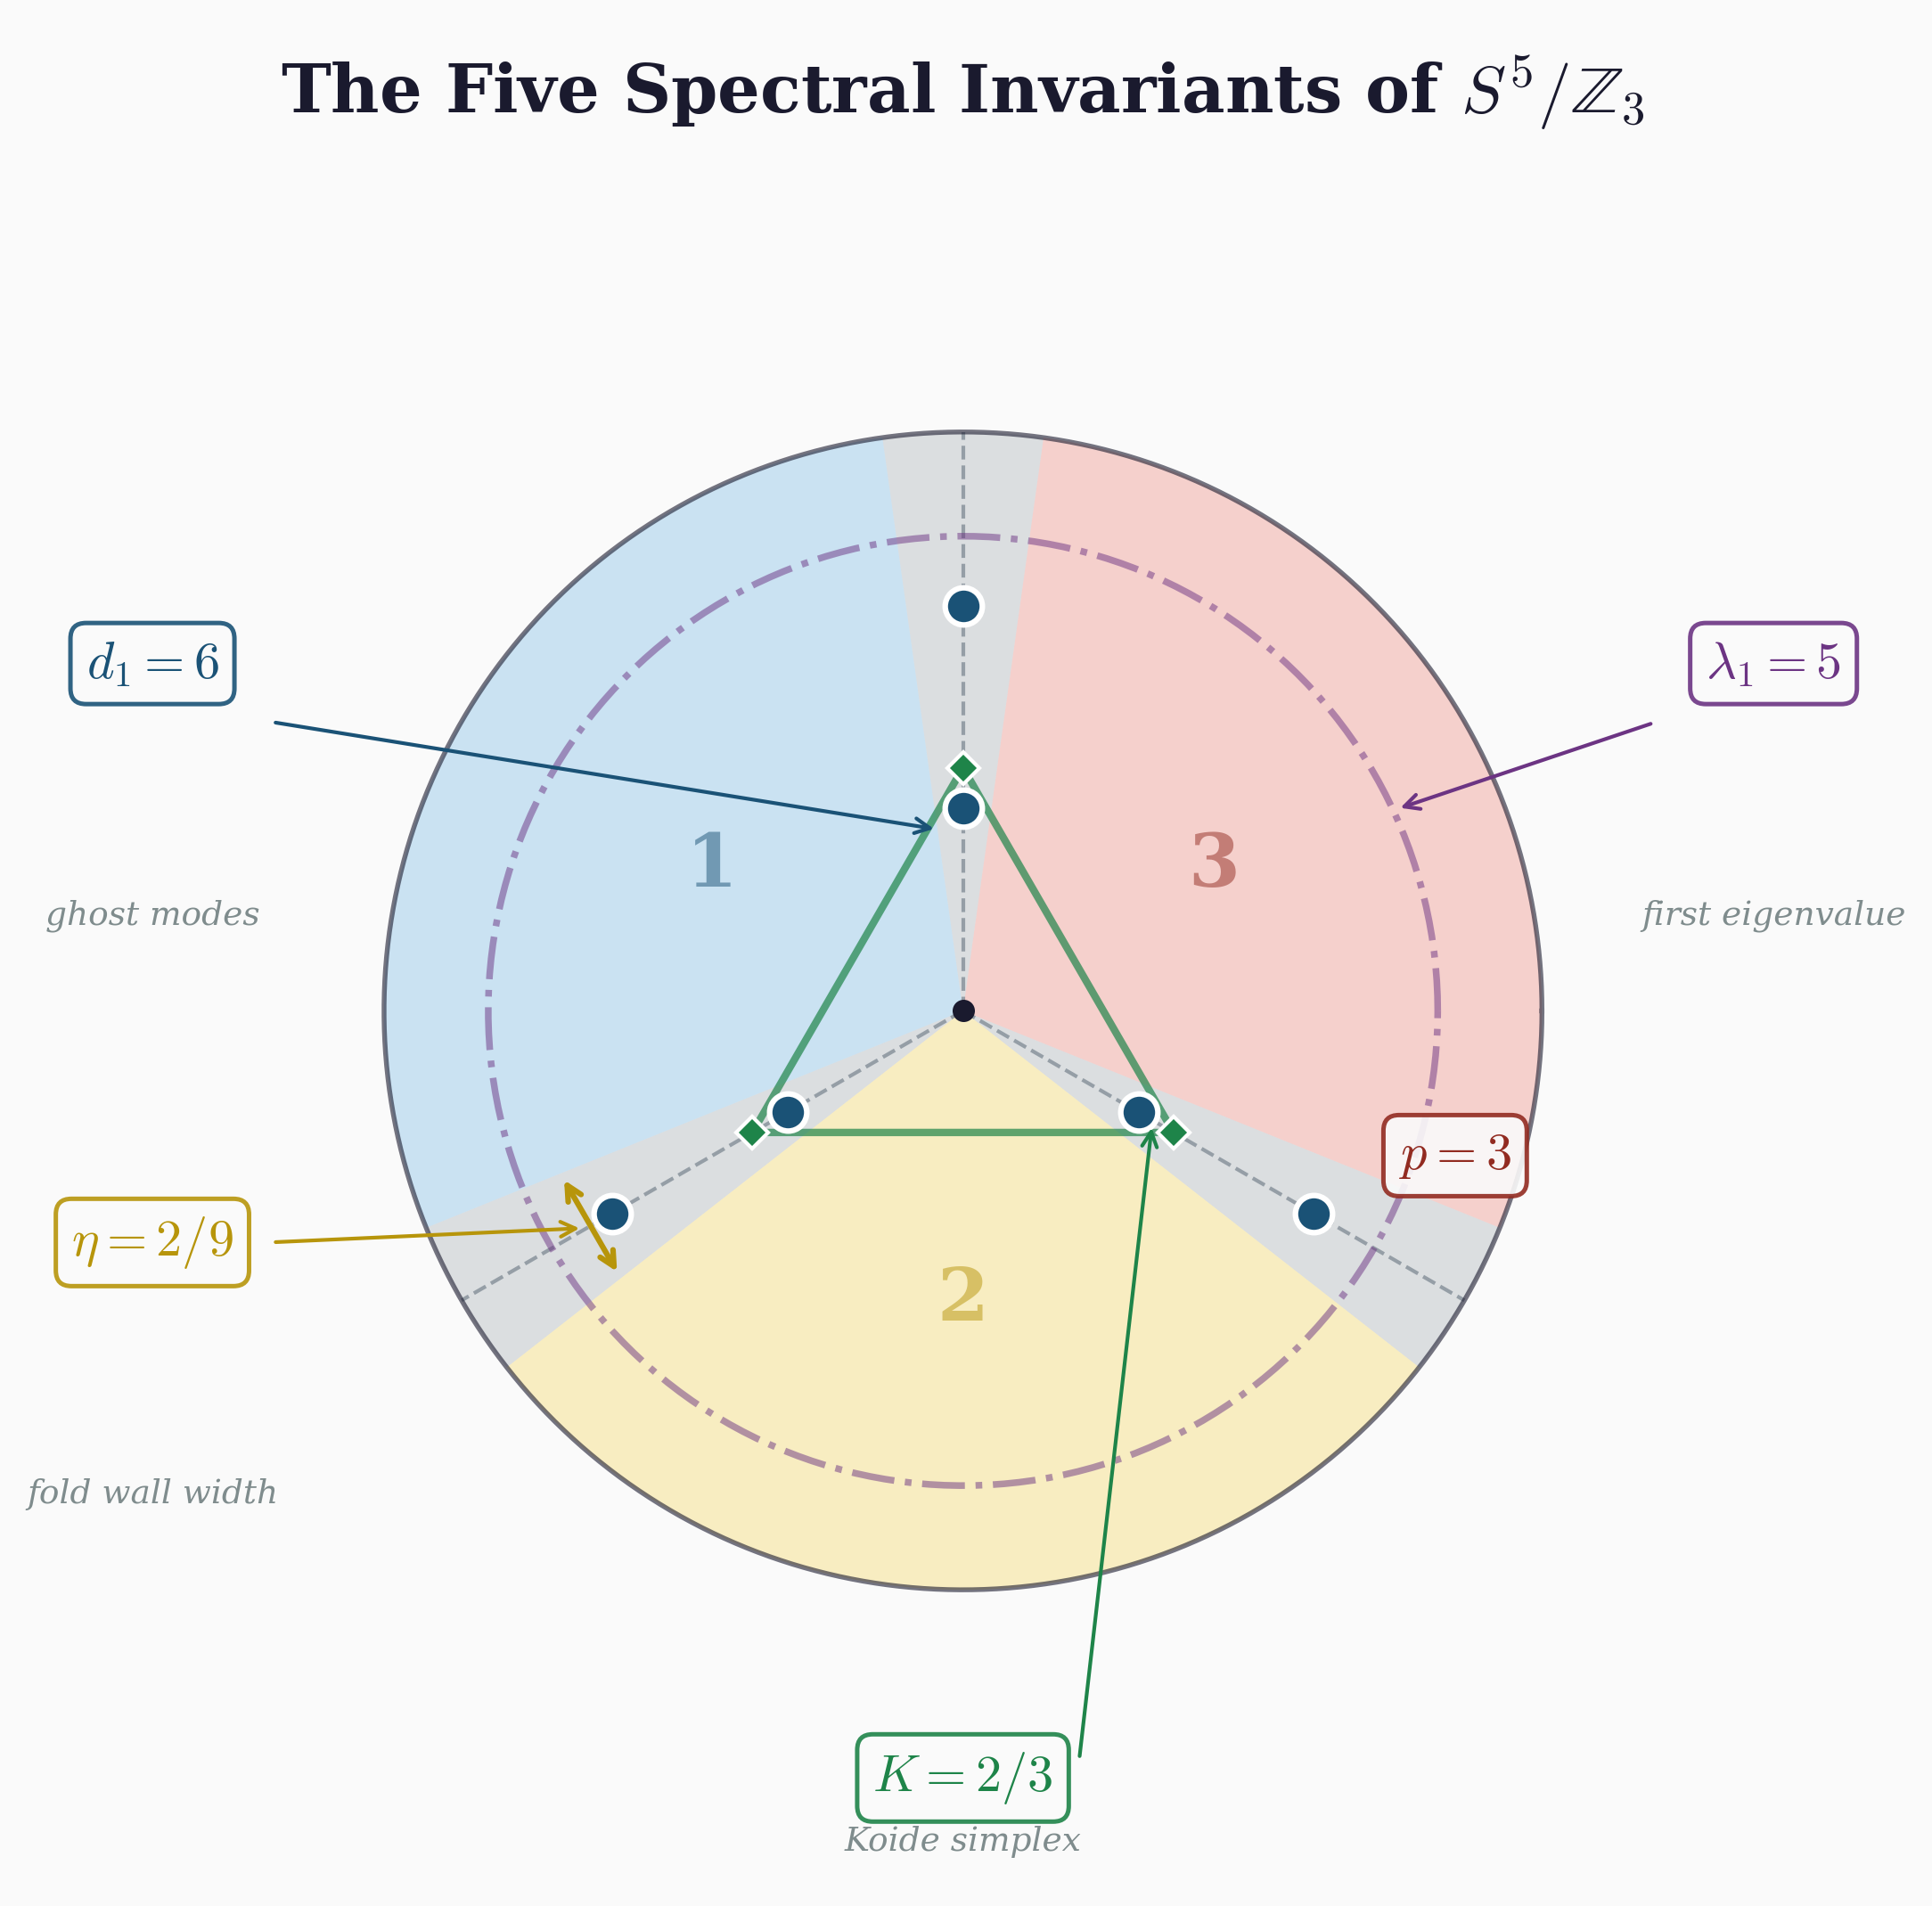

Here is the Python script that generated this plot:
#!/usr/bin/env python3
"""
FIGURE B — THE FIVE INVARIANTS ON THE LOTUS
Same orbifold cross-section as Figure A, annotated with the five spectral
invariants {d₁, λ₁, K, η, p} mapped to specific geometric features.
"""
import numpy as np
import matplotlib.pyplot as plt
from matplotlib.patches import Wedge, Circle, RegularPolygon
import matplotlib
import os, sys

matplotlib.rcParams['font.family'] = 'serif'
matplotlib.rcParams['mathtext.fontset'] = 'cm'

# ── Palette ─────────────────────────────────────────────────────
BG       = '#fafafa'
BLUE     = '#1a5276';  BLUE_L   = '#5dade2'
GOLD     = '#b7950b';  GOLD_L   = '#f4d03f'
ROSE     = '#922b21';  ROSE_L   = '#ec7063'
WALL_C   = '#2c3e50'
TEXT_C   = '#1a1a2e'
GRAY     = '#7f8c8d'
GREEN    = '#1e8449'    # for K invariant
PURPLE   = '#6c3483'    # for λ₁ ring

fig, ax = plt.subplots(figsize=(9, 9), facecolor=BG)
ax.set_xlim(-6.2, 6.2)
ax.set_ylim(-6.0, 6.8)
ax.set_aspect('equal')
ax.axis('off')

R = 4.0
WALL_W = 8

# ── Three sectors (same as Figure A) ───────────────────────────
sector_data = [
    (BLUE, BLUE_L), (GOLD, GOLD_L), (ROSE, ROSE_L)
]
for i, (dark, light) in enumerate(sector_data):
    start_angle = 90 + i * 120 + WALL_W
    extent = 120 - 2 * WALL_W
    wedge = Wedge((0, 0), R, start_angle, start_angle + extent,
                  facecolor=light, edgecolor='none', alpha=0.30, zorder=2)
    ax.add_patch(wedge)

# ── Fold walls ─────────────────────────────────────────────────
for i in range(3):
    wall_center = 90 + i * 120
    wedge_wall = Wedge((0, 0), R, wall_center - WALL_W, wall_center + WALL_W,
                       facecolor=WALL_C, edgecolor='none', alpha=0.15, zorder=4)
    ax.add_patch(wedge_wall)
    angle_rad = np.radians(wall_center)
    ax.plot([0, R*np.cos(angle_rad)], [0, R*np.sin(angle_rad)],
            color=WALL_C, linewidth=1.0, alpha=0.4, zorder=5, linestyle='--')

# ── Outer circle ───────────────────────────────────────────────
theta = np.linspace(0, 2*np.pi, 300)
ax.plot(R*np.cos(theta), R*np.sin(theta), color=TEXT_C, linewidth=1.3,
        alpha=0.6, zorder=6)

# ══════════════════════════════════════════════════════════════
# INVARIANT 1: p = 3 — the three sectors themselves
# ══════════════════════════════════════════════════════════════
for i, (dark, light) in enumerate(sector_data):
    mid_angle = np.radians(90 + i*120 + 60)
    lx = R * 0.5 * np.cos(mid_angle)
    ly = R * 0.5 * np.sin(mid_angle)
    ax.text(lx, ly, str(i+1), ha='center', va='center',
            fontsize=20, color=dark, fontweight='bold', alpha=0.5, zorder=8)

# p = 3 label
ax.text(R * 0.85, -R * 0.25,
        r'$p = 3$', ha='center', va='center',
        fontsize=14, color=ROSE,
        bbox=dict(boxstyle='round,pad=0.3', facecolor=BG,
                  edgecolor=ROSE, alpha=0.9, linewidth=1.2),
        zorder=15)

# ══════════════════════════════════════════════════════════════
# INVARIANT 2: d₁ = 6 — six ghost mode dots on fold walls
# ══════════════════════════════════════════════════════════════
ghost_positions = []
for i in range(3):
    wall_angle = np.radians(90 + i * 120)
    for frac in [0.35, 0.70]:
        gx = frac * R * np.cos(wall_angle)
        gy = frac * R * np.sin(wall_angle)
        ghost_positions.append((gx, gy))
        ax.plot(gx, gy, 'o', color=BLUE, markersize=10, zorder=12,
                markeredgecolor='white', markeredgewidth=1.5)

# d₁ = 6 label  
ax.text(-R - 1.6, R * 0.6,
        r'$d_1 = 6$', ha='center', va='center',
        fontsize=14, color=BLUE,
        bbox=dict(boxstyle='round,pad=0.3', facecolor=BG,
                  edgecolor=BLUE, alpha=0.9, linewidth=1.2),
        zorder=15)
ax.annotate('', xy=(ghost_positions[0][0]-0.15, ghost_positions[0][1]-0.15),
            xytext=(-R - 0.8, R * 0.5),
            arrowprops=dict(arrowstyle='->', color=BLUE, lw=1.0), zorder=14)
ax.text(-R - 1.6, R * 0.15, r'ghost modes', ha='center',
        fontsize=9, color=GRAY, fontstyle='italic')

# ══════════════════════════════════════════════════════════════
# INVARIANT 3: λ₁ = 5 — first harmonic ring
# ══════════════════════════════════════════════════════════════
lambda_r = R * 0.82
lambda_theta = np.linspace(0, 2*np.pi, 200)
ax.plot(lambda_r*np.cos(lambda_theta), lambda_r*np.sin(lambda_theta),
        color=PURPLE, linewidth=1.8, alpha=0.5, zorder=7, linestyle='-.')

ax.text(R + 1.6, R * 0.6,
        r'$\lambda_1 = 5$', ha='center', va='center',
        fontsize=14, color=PURPLE,
        bbox=dict(boxstyle='round,pad=0.3', facecolor=BG,
                  edgecolor=PURPLE, alpha=0.9, linewidth=1.2),
        zorder=15)
ax.annotate('', xy=(lambda_r*np.cos(np.radians(25)),
                    lambda_r*np.sin(np.radians(25))),
            xytext=(R + 0.8, R * 0.5),
            arrowprops=dict(arrowstyle='->', color=PURPLE, lw=1.0), zorder=14)
ax.text(R + 1.6, R * 0.15, r'first eigenvalue', ha='center',
        fontsize=9, color=GRAY, fontstyle='italic')

# ══════════════════════════════════════════════════════════════
# INVARIANT 4: K = 2/3 — inscribed equilateral triangle (Koide simplex)
# ══════════════════════════════════════════════════════════════
K_r = R * 0.42
tri_angles = [np.radians(90 + i*120) for i in range(3)]
tri_x = [K_r * np.cos(a) for a in tri_angles] + [K_r * np.cos(tri_angles[0])]
tri_y = [K_r * np.sin(a) for a in tri_angles] + [K_r * np.sin(tri_angles[0])]
ax.plot(tri_x, tri_y, color=GREEN, linewidth=2.0, alpha=0.7, zorder=9)
# Vertices
for a in tri_angles:
    ax.plot(K_r*np.cos(a), K_r*np.sin(a), 'D', color=GREEN,
            markersize=6, zorder=10, markeredgecolor='white', markeredgewidth=1)

ax.text(0, -R - 1.3,
        r'$K = 2/3$', ha='center', va='center',
        fontsize=14, color=GREEN,
        bbox=dict(boxstyle='round,pad=0.3', facecolor=BG,
                  edgecolor=GREEN, alpha=0.9, linewidth=1.2),
        zorder=15)
ax.annotate('', xy=(K_r*np.cos(np.radians(-30))*0.9,
                    K_r*np.sin(np.radians(-30))*0.9),
            xytext=(0.8, -R - 1.2),
            arrowprops=dict(arrowstyle='->', color=GREEN, lw=1.0), zorder=14)
ax.text(0, -R - 1.8, r'Koide simplex', ha='center',
        fontsize=9, color=GRAY, fontstyle='italic')

# ══════════════════════════════════════════════════════════════
# INVARIANT 5: η = 2/9 — fold wall width annotation
# ══════════════════════════════════════════════════════════════
# Annotate the fold wall width at the 210° wall
eta_wall_angle = 210
eta_r = R * 0.75
eta_a1 = np.radians(eta_wall_angle - WALL_W)
eta_a2 = np.radians(eta_wall_angle + WALL_W)
# Small double-headed arrow showing width
ax.annotate('', xy=(eta_r*np.cos(eta_a1), eta_r*np.sin(eta_a1)),
            xytext=(eta_r*np.cos(eta_a2), eta_r*np.sin(eta_a2)),
            arrowprops=dict(arrowstyle='<->', color=GOLD, lw=1.5), zorder=14)

ax.text(-R - 1.6, -R * 0.4,
        r'$\eta = 2/9$', ha='center', va='center',
        fontsize=14, color=GOLD,
        bbox=dict(boxstyle='round,pad=0.3', facecolor=BG,
                  edgecolor=GOLD, alpha=0.9, linewidth=1.2),
        zorder=15)
ax.annotate('', xy=(eta_r*np.cos(np.radians(eta_wall_angle)),
                    eta_r*np.sin(np.radians(eta_wall_angle))),
            xytext=(-R - 0.8, -R * 0.4),
            arrowprops=dict(arrowstyle='->', color=GOLD, lw=1.0), zorder=14)
ax.text(-R - 1.6, -R * 0.85, r'fold wall width', ha='center',
        fontsize=9, color=GRAY, fontstyle='italic')

# ── Center point ───────────────────────────────────────────────
ax.plot(0, 0, 'o', color=TEXT_C, markersize=5, zorder=11)

# ── Title ──────────────────────────────────────────────────────
ax.text(0, 6.2, r'The Five Spectral Invariants of $S^5/\mathbb{Z}_3$',
        ha='center', fontsize=18, color=TEXT_C, fontweight='bold')

# ── Save ───────────────────────────────────────────────────────
out_dir = os.path.dirname(os.path.abspath(sys.argv[0]))
outpath = os.path.join(out_dir, 'five_invariants.png')
plt.savefig(outpath, dpi=300, bbox_inches='tight', facecolor=BG)
print(f"Saved {outpath}")
plt.close()
